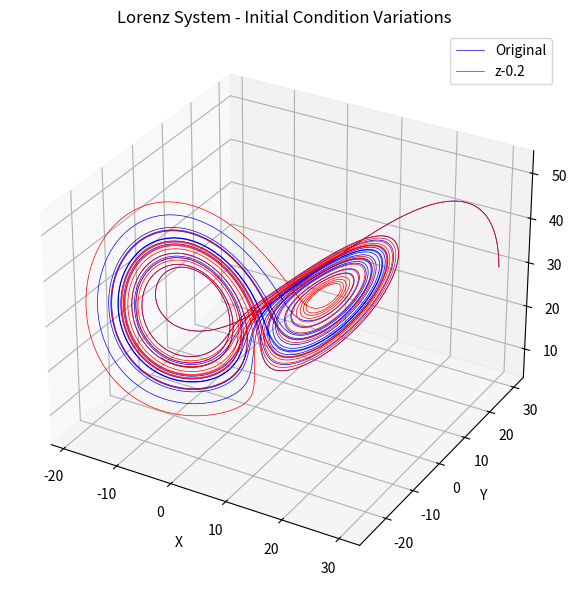

This chart was generated by the following Python code:
import numpy as np
from matplotlib import pyplot as plt


sigma = 10
rho = 28
beta = 8/3

x0 = 30
y0 = 30
z0 = 30


variation = 0.2


t = np.linspace(0, 20, 10000)


def solve_lorenz(initial_x, initial_y, initial_z):
    x = np.zeros_like(t)
    y = np.zeros_like(t)
    z = np.zeros_like(t)
    x[0] = initial_x
    y[0] = initial_y
    z[0] = initial_z

    for i in range(1, len(t)):
        dt = t[i] - t[i-1]
        x[i] = x[i-1] + sigma * (y[i-1] - x[i-1]) * dt
        y[i] = y[i-1] + (rho * x[i-1] - y[i-1] - x[i-1] * z[i-1]) * dt
        z[i] = z[i-1] + (x[i-1] * y[i-1] - beta * z[i-1]) * dt
    return x, y, z


x1, y1, z1 = solve_lorenz(x0, y0, z0)
x2, y2, z2 = solve_lorenz(x0 + variation, y0, z0)
x3, y3, z3 = solve_lorenz(x0, y0, z0 - variation)


fig = plt.figure(figsize=(8, 6))
ax = fig.add_subplot(111, projection='3d')


ax.plot(x1, y1, z1, label='Original', color='b', linewidth=0.5)
#ax.plot(x2, y2, z2, label='x+'+str(variation), color='g', linewidth=0.5)
ax.plot(x3, y3, z3, label='z-'+str(variation), color='r', linewidth=0.5)

ax.set_xlabel('X')
ax.set_ylabel('Y')
ax.set_zlabel('Z')
ax.set_title('Lorenz System - Initial Condition Variations')
ax.legend()

plt.tight_layout()
plt.show()
